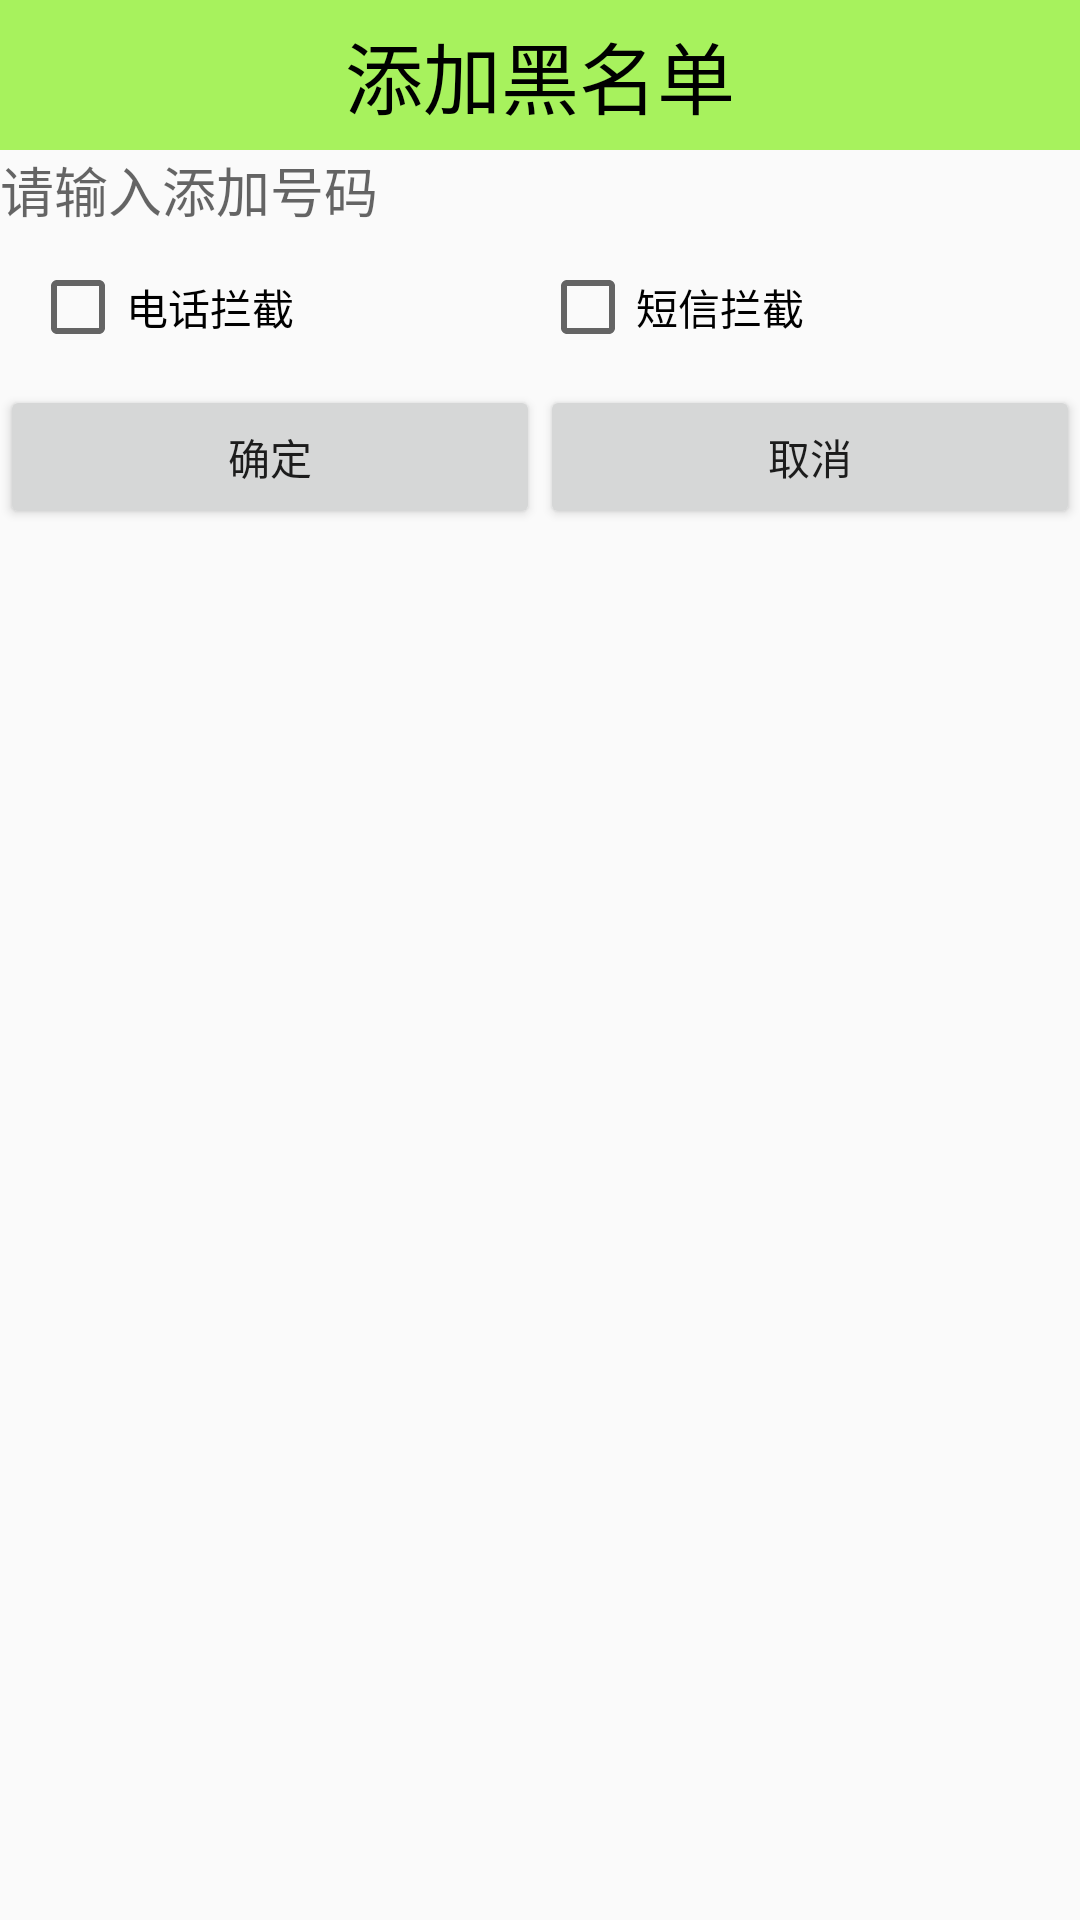

This screen was rendered from an Android layout file. Write that file and the resources it references.
<!-- AndroidManifest.xml: application theme AppTheme -->
<!-- res/layout/dialog_add_blacklist.xml -->
<?xml version="1.0" encoding="utf-8"?>
<LinearLayout xmlns:android="http://schemas.android.com/apk/res/android"
    android:orientation="vertical"
    android:layout_width="match_parent"
    android:layout_height="wrap_content">
    <TextView
        android:id="@+id/tv_title"
        style="@style/Title_content"
        android:text="添加黑名单"/>
    <EditText
        android:id="@+id/et_add_blacklist"
        android:layout_width="match_parent"
        android:layout_height="wrap_content"
        android:background="@drawable/edittext_field_selector"
        android:hint="请输入添加号码"
        android:inputType="number"/>
    <LinearLayout
        android:layout_width="match_parent"
        android:layout_height="wrap_content"
        android:orientation="horizontal"
        android:padding="10dp">
        <CheckBox
            android:id="@+id/cb_phone"
            android:layout_width="0dp"
            android:layout_weight="1"
            android:layout_height="wrap_content"
            android:text="电话拦截"/>
        <CheckBox
            android:id="@+id/cb_sms"
            android:layout_width="0dp"
            android:layout_weight="1"
            android:layout_height="wrap_content"
            android:text="短信拦截"/>

    </LinearLayout>
    <LinearLayout
        android:layout_width="match_parent"
        android:layout_height="wrap_content"
        android:orientation="horizontal">
        <Button
            android:id="@+id/bt_add"
            android:layout_width="0dp"
            android:layout_weight="1"
            android:layout_height="wrap_content"
            android:text="确定"/>
        <Button
            android:id="@+id/bt_cancel"
            android:layout_width="0dp"
            android:layout_weight="1"
            android:layout_height="wrap_content"
            android:text="取消"/>

    </LinearLayout>





</LinearLayout>
<!-- resources referenced by this layout -->
<resources>
  <!-- drawable edittext_field_selector (drawable) -->
  <?xml version="1.0" encoding="utf-8"?>
  <selector xmlns:android="http://schemas.android.com/apk/res/android">
      <item android:state_pressed="true" android:drawable="@drawable/textfield_activated_holo_light" />
      <item android:state_focused="true" android:drawable="@drawable/textfield_activated_holo_light" />
      <item android:drawable="@drawable/textfield_multiline_default_holo_light" />
  
  </selector>
  <style name="Title_content">
          <item name="android:textSize">26sp</item>
          <item name="android:textColor">@color/black</item>
          <item name="android:background">@color/green</item>
          <item name="android:gravity">center</item>
          <item name="android:layout_width">match_parent</item>
          <item name="android:layout_height">50dp</item>
  
      </style>
  <style name="AppTheme" parent="Theme.AppCompat.Light.DarkActionBar">
          
          <item name="colorPrimary">@color/colorPrimary</item>
          <item name="colorPrimaryDark">@color/colorPrimaryDark</item>
          <item name="colorAccent">@color/colorAccent</item>
          <item name="windowActionBar">false</item>
          <item name="windowNoTitle">true</item>
      </style>
  <color name="black">#000000</color>
  <color name="green">#a076EE00</color>
  <color name="colorPrimary">#3F51B5</color>
  <color name="colorPrimaryDark">#303F9F</color>
  <color name="colorAccent">#FF4081</color>
</resources>
